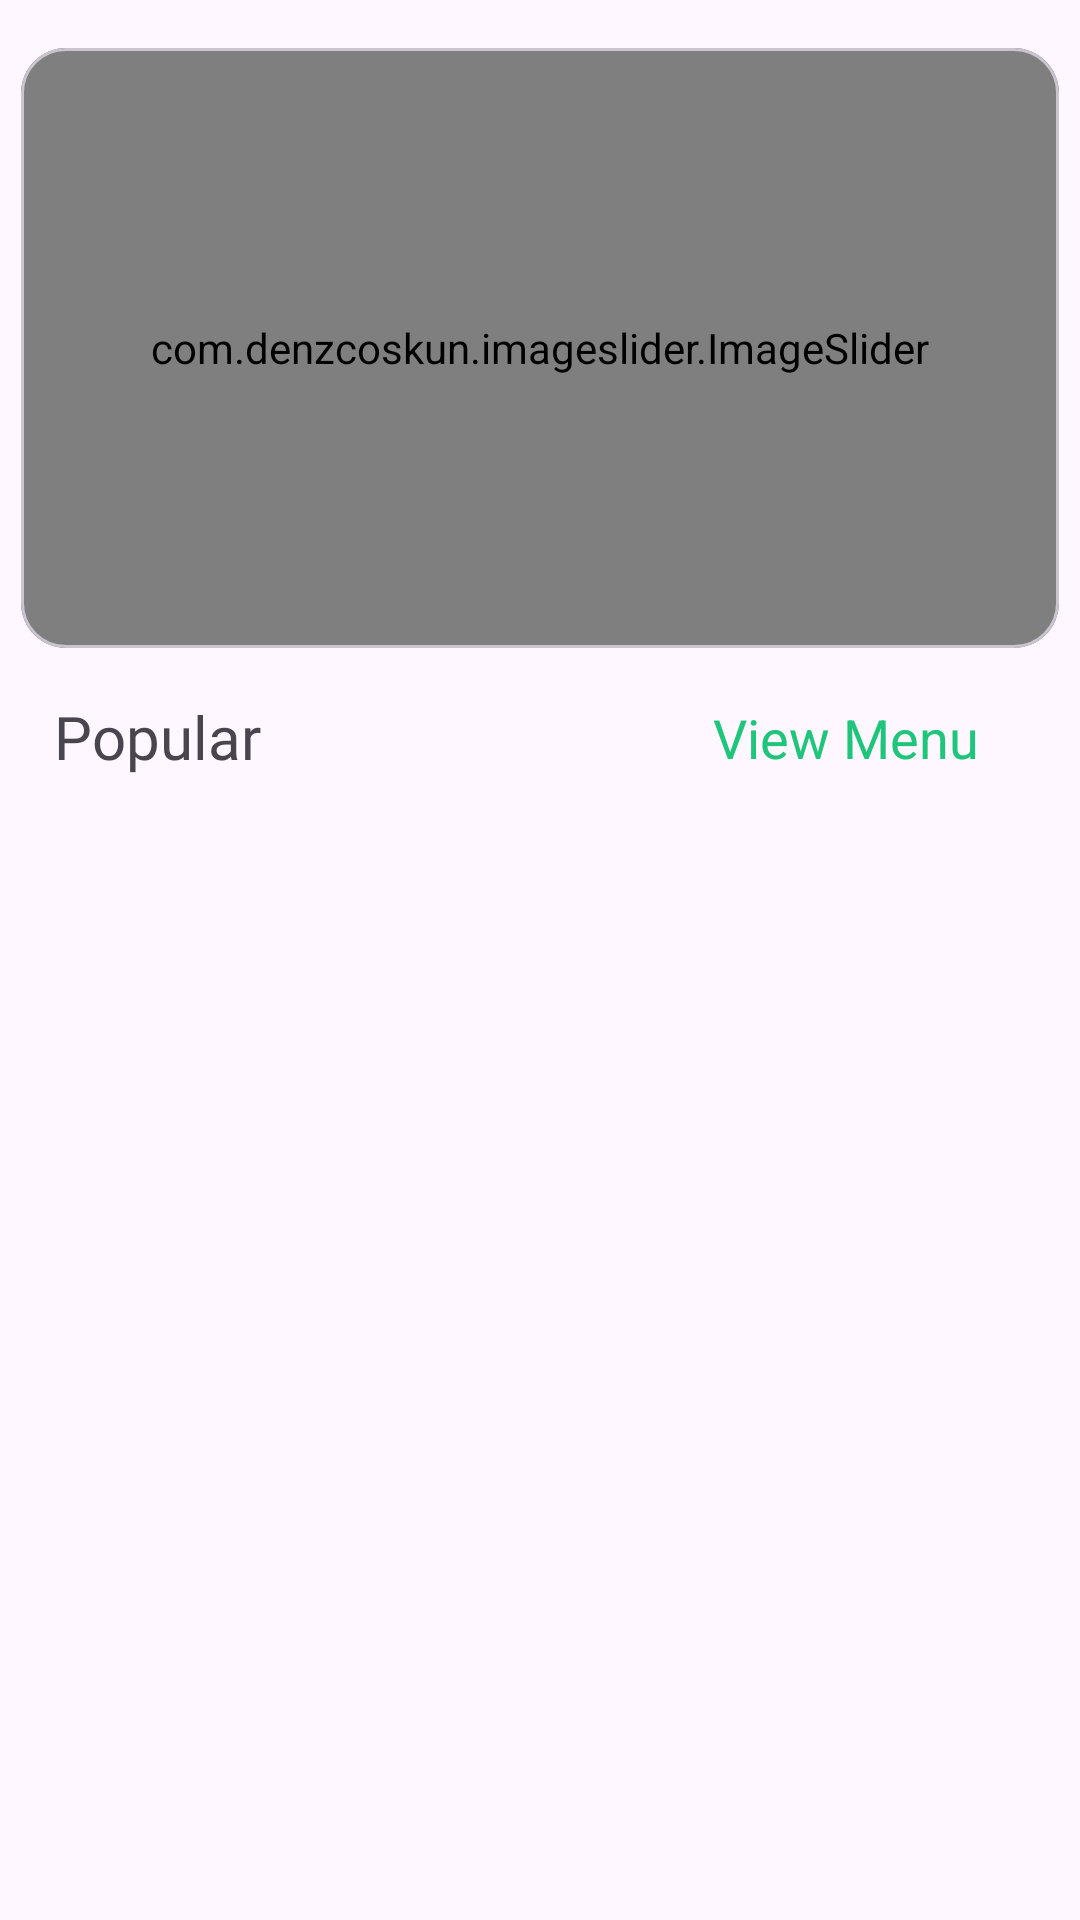

This screen was rendered from an Android layout file. Write that file and the resources it references.
<!-- AndroidManifest.xml: application theme Theme.YourFood -->
<!-- res/layout/fragment_home.xml -->
<?xml version="1.0" encoding="utf-8"?>
<androidx.constraintlayout.widget.ConstraintLayout
    xmlns:android="http://schemas.android.com/apk/res/android"
    xmlns:app="http://schemas.android.com/apk/res-auto"
    xmlns:tools="http://schemas.android.com/tools"
    android:layout_width="match_parent"
    android:padding="2dp"
    android:layout_height="match_parent"
    tools:context=".frag.HomeFragment">

    <com.google.android.material.card.MaterialCardView
        android:id="@+id/materialCardView"
        android:layout_width="match_parent"
        android:layout_height="200dp"
        android:layout_marginHorizontal="5dp"
        android:layout_marginVertical="14dp"
        android:layout_marginTop="8dp"
        app:cardCornerRadius="15sp"
        app:layout_constraintEnd_toEndOf="parent"
        app:layout_constraintStart_toStartOf="parent"
        app:layout_constraintTop_toTopOf="parent">

        <com.denzcoskun.imageslider.ImageSlider
            android:id="@+id/image_slider"
            android:layout_width="match_parent"
            android:layout_height="match_parent"
            app:iss_auto_cycle="true"
            app:iss_delay="2000"
            app:iss_no_dots="true"
            app:iss_period="2000"
            app:iss_text_align="CENTER" />

    </com.google.android.material.card.MaterialCardView>

    <androidx.recyclerview.widget.RecyclerView
        android:layout_width="409dp"
        android:layout_height="0dp"
        android:layout_marginTop="16dp"
        app:layout_constraintBottom_toBottomOf="parent"
        app:layout_constraintEnd_toEndOf="parent"
        app:layout_constraintStart_toStartOf="parent"
        app:layout_constraintTop_toBottomOf="@+id/textView7" />

    <TextView
        android:id="@+id/textView7"
        android:layout_width="wrap_content"
        android:layout_height="wrap_content"
        android:layout_marginStart="16dp"
        android:layout_marginTop="16dp"
        android:textSize="20sp"
        android:text="Popular"
        android:fontFamily="@font/yeon_sung"
        app:layout_constraintStart_toStartOf="parent"
        app:layout_constraintTop_toBottomOf="@+id/materialCardView" />

    <TextView
        android:id="@+id/textView10"
        android:layout_width="120dp"
        android:textAlignment="center"
        android:gravity="center"
        android:textColor="@color/green"
        android:textSize="18sp"
        android:layout_height="28sp"
        android:background="@drawable/textshape"
        android:elevation="10dp"
        android:layout_marginTop="16dp"
        android:layout_marginEnd="16dp"
        android:text="View Menu"
        app:layout_constraintEnd_toEndOf="parent"
        app:layout_constraintTop_toBottomOf="@+id/materialCardView" />

</androidx.constraintlayout.widget.ConstraintLayout>
<!-- resources referenced by this layout -->
<resources>
  <color name="green">#1FC57A</color>
  <style name="Theme.YourFood" parent="Base.Theme.YourFood" />
  <style name="Base.Theme.YourFood" parent="Theme.Material3.DayNight.NoActionBar">
          
          
      </style>
</resources>
